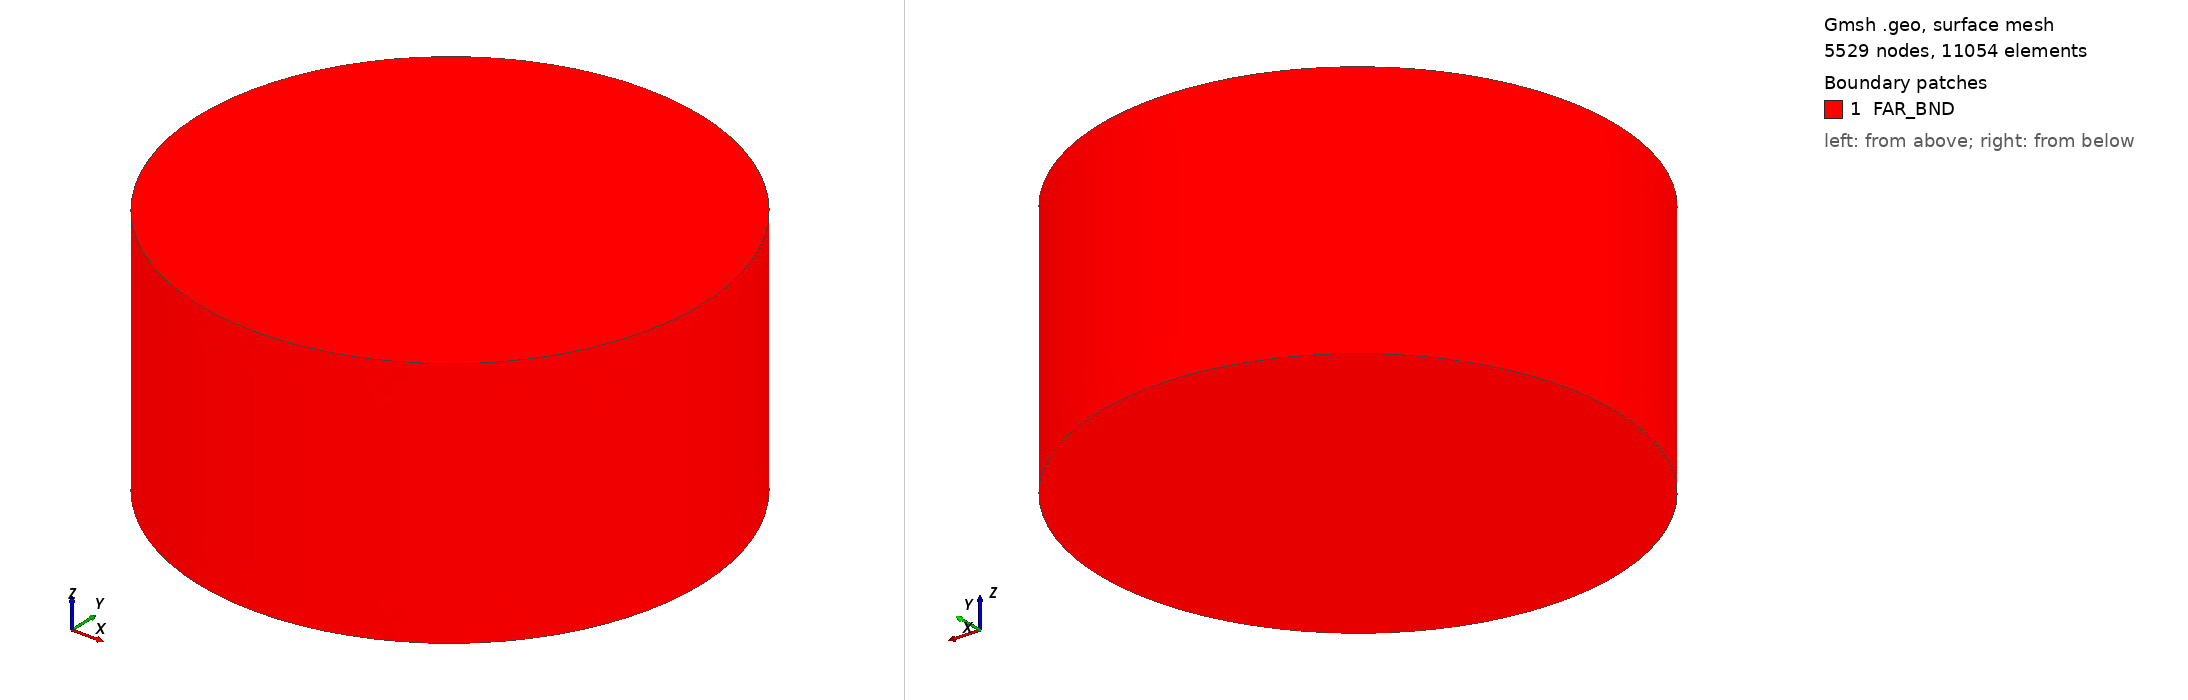

Gmsh geometry script, surface-meshed: 5529 nodes, 11054 surface elements. Boundary patches (legend numbers): 1 FAR_BND. Left view from above one corner, right view from below the opposite corner. Legend entries are the model's physical surfaces. The drawing asked Gmsh for element sizes between 1% and 20% of the model's largest extent; the script's own settings can give other sizes.

=== six_coil_array.geo (drawn) ===
// ============================================================================
//  six_coil_array.geo — 3-D six-solenoid 60-deg conformal array (Gmsh/OCC)
// ----------------------------------------------------------------------------
//  UFO magnet bay · device = RTSC solenoid x6 on a ring (structure §3.1).
//  Companion to six_coil_array.pro (magstat_a_linear_3d). Inherits the
//  OCC + BooleanFragments fragment-then-classify pattern from the RTSC
//  precedent  RTSC/magnet/getdp/solenoid_axisym.geo  (Δ=-1.40% cross-check),
//  lifted from 2-D axisymmetric to the full 3-D array because six discrete
//  coils distributed in azimuth are NOT an axisymmetric body — the disc
//  centre sits ON the array symmetry axis but OFF each coil's own axis.
//
//  ARRAY LAYOUT (UFO/structure §3.1, verb-2 structure PR pending):
//    - 6 solenoids at azimuth 0,60,120,180,240,300 deg (60-deg conformal)
//    - array radius  R_ARR = 2.4 m   (disc OML D=6.0 m; core 1.0 m + 1.4 m)
//    - each coil axis is VERTICAL (z); coil centred at its own z=0 midplane
//    - per-coil winding window (verb-3 design PR pending):
//        inner radius a = 0.20 m, outer radius b = 0.30 m, axial h = 0.60 m
//        N = 4000 turns, I = 300 A  ->  NI = 1.2e6 At
//
//          z
//          ^      (each ring = rectangular-section solenoid, axis || z)
//          |   ___              ___
//          |  |   |   air      |   |
//          |  |[C1]|  . . . .  |[C4]|     <- ring at +-R_ARR on x-axis
//          |  |___|            |___|
//          +----------(disc centre, r=0,z=0)----------> x
//
//  COORDINATE CONVENTION: full Cartesian (x,y,z). Disc centre at origin.
//
//  PHYSICAL-GROUP CONTRACT (must match six_coil_array.pro):
//    Physical Volume  "AIR"     -> 1000   (vacuum/air box, mu_r = 1)
//    Physical Volume  "COIL"    -> 2000   (all six windings, J_phi source)
//    Physical Surface "FAR_BND" -> 4000   (outer box, Dirichlet A=0)
//  (No AXIS group: a 3-D Cartesian model has no r=0 degenerate line — the
//   RTSC axisym 'AXIS Dirichlet' trap is replaced by the closed FAR_BND box.)
// ============================================================================

SetFactory("OpenCASCADE");

// ---- parameters (override:  getdp/gmsh -setnumber R_ARR 2.4 ...) -----------
R_ARR   = 2.4;     // array radius: coil-centre distance from disc axis [m]
N_COIL  = 6;       // number of solenoids (60-deg spacing)
A_IN    = 0.20;    // per-coil winding inner radius [m]
B_OUT   = 0.30;    // per-coil winding outer radius [m]
H_COIL  = 0.60;    // per-coil winding axial height [m]
R_BOX   = 3.6;     // air-box radius (1.5 x R_ARR, far-field truncation) [m]
H_BOX   = 1.8;     // air-box half-height [m]
LC_AIR  = 0.30;    // mesh size in air  [m]
LC_COIL = 0.05;    // mesh size in coil [m]

// ---- air box (cylinder centred on origin, axis = z) ------------------------
air = news;
Cylinder(air) = {0, 0, -H_BOX, 0, 0, 2*H_BOX, R_BOX};

// ---- six rectangular-section solenoid rings (annulus extruded in z) --------
//  Each ring = (outer disc - inner disc) extruded over H_COIL, positioned at
//  azimuth theta on the circle r = R_ARR, axis || z. Built as a thick washer
//  via two coaxial cylinders + BooleanDifference.
coil_ids[] = {};
For k In {0:N_COIL-1}
  theta = k * 2*Pi / N_COIL;
  cx = R_ARR * Cos(theta);
  cy = R_ARR * Sin(theta);
  // outer solid cylinder (b) and inner hole cylinder (a), both axis || z
  outer = news;
  Cylinder(outer) = {cx, cy, -H_COIL/2, 0, 0, H_COIL, B_OUT};
  inner = news;
  Cylinder(inner) = {cx, cy, -H_COIL/2, 0, 0, H_COIL, A_IN};
  ring = news;
  BooleanDifference(ring) = { Volume{outer}; Delete; }{ Volume{inner}; Delete; };
  coil_ids[] += ring;
EndFor

// ---- fragment air around the six rings -> conforming shared boundary -------
//  BooleanFragments (RTSC trap #2: fragment, do NOT union — preserves the
//  coil/air interface so J_phi has a clean support boundary).
frag[] = BooleanFragments{ Volume{air}; Delete; }{ Volume{coil_ids[]}; Delete; };

// ---- classify fragments: largest volume = air, the rest = coils -----------
N_FRAG = #frag[];
vmax = -1; air_tag = -1;
For i In {0:N_FRAG-1}
  v = Mass Volume { frag[i] };
  If (v > vmax)
    vmax = v;
    air_tag = frag[i];
  EndIf
EndFor

coil_tags[] = {};
For i In {0:N_FRAG-1}
  If (frag[i] != air_tag)
    coil_tags[] += frag[i];
  EndIf
EndFor

Physical Volume("AIR",  1000) = { air_tag };
Physical Volume("COIL", 2000) = { coil_tags[] };

// ---- far boundary: all outer surfaces of the air box -----------------------
box_surf[] = Boundary { Volume { air_tag }; };
Physical Surface("FAR_BND", 4000) = { box_surf[] };

// ---- mesh sizing -----------------------------------------------------------
MeshSize { PointsOf{ Volume { air_tag };     } } = LC_AIR;
MeshSize { PointsOf{ Volume { coil_tags[] }; } } = LC_COIL;

// Bore + near-coil refinement: lowest-order Whitney edges need several
// elements across each 0.4 m bore to resolve the on-axis Bz (a coarse LC_AIR
// air mesh leaves the bore under-resolved -> on-axis B rounds to ~0). Refine
// air within LC_NEAR of every coil winding surface.
LC_NEAR = 0.06;     // fine air size in the bore / near-coil shell [m]
coil_surf[] = Boundary { Volume { coil_tags[] }; };
Field[1] = Distance;
Field[1].SurfacesList = { coil_surf[] };
Field[1].Sampling = 40;
Field[2] = Threshold;
Field[2].InField = 1;
Field[2].SizeMin = LC_NEAR;
Field[2].SizeMax = LC_AIR;
Field[2].DistMin = 0.0;
Field[2].DistMax = 0.5;   // ramp fine->coarse over 0.5 m around each coil
Background Field = 2;
Mesh.MeshSizeExtendFromBoundary = 0;
Mesh.MeshSizeFromPoints = 0;
Mesh.MeshSizeFromCurvature = 0;

Mesh.Algorithm    = 1;   // 2-D MeshAdapt
Mesh.Algorithm3D  = 1;   // 3-D Delaunay — robust with OCC fragments
Mesh.ElementOrder = 1;
Mesh.Optimize     = 1;
